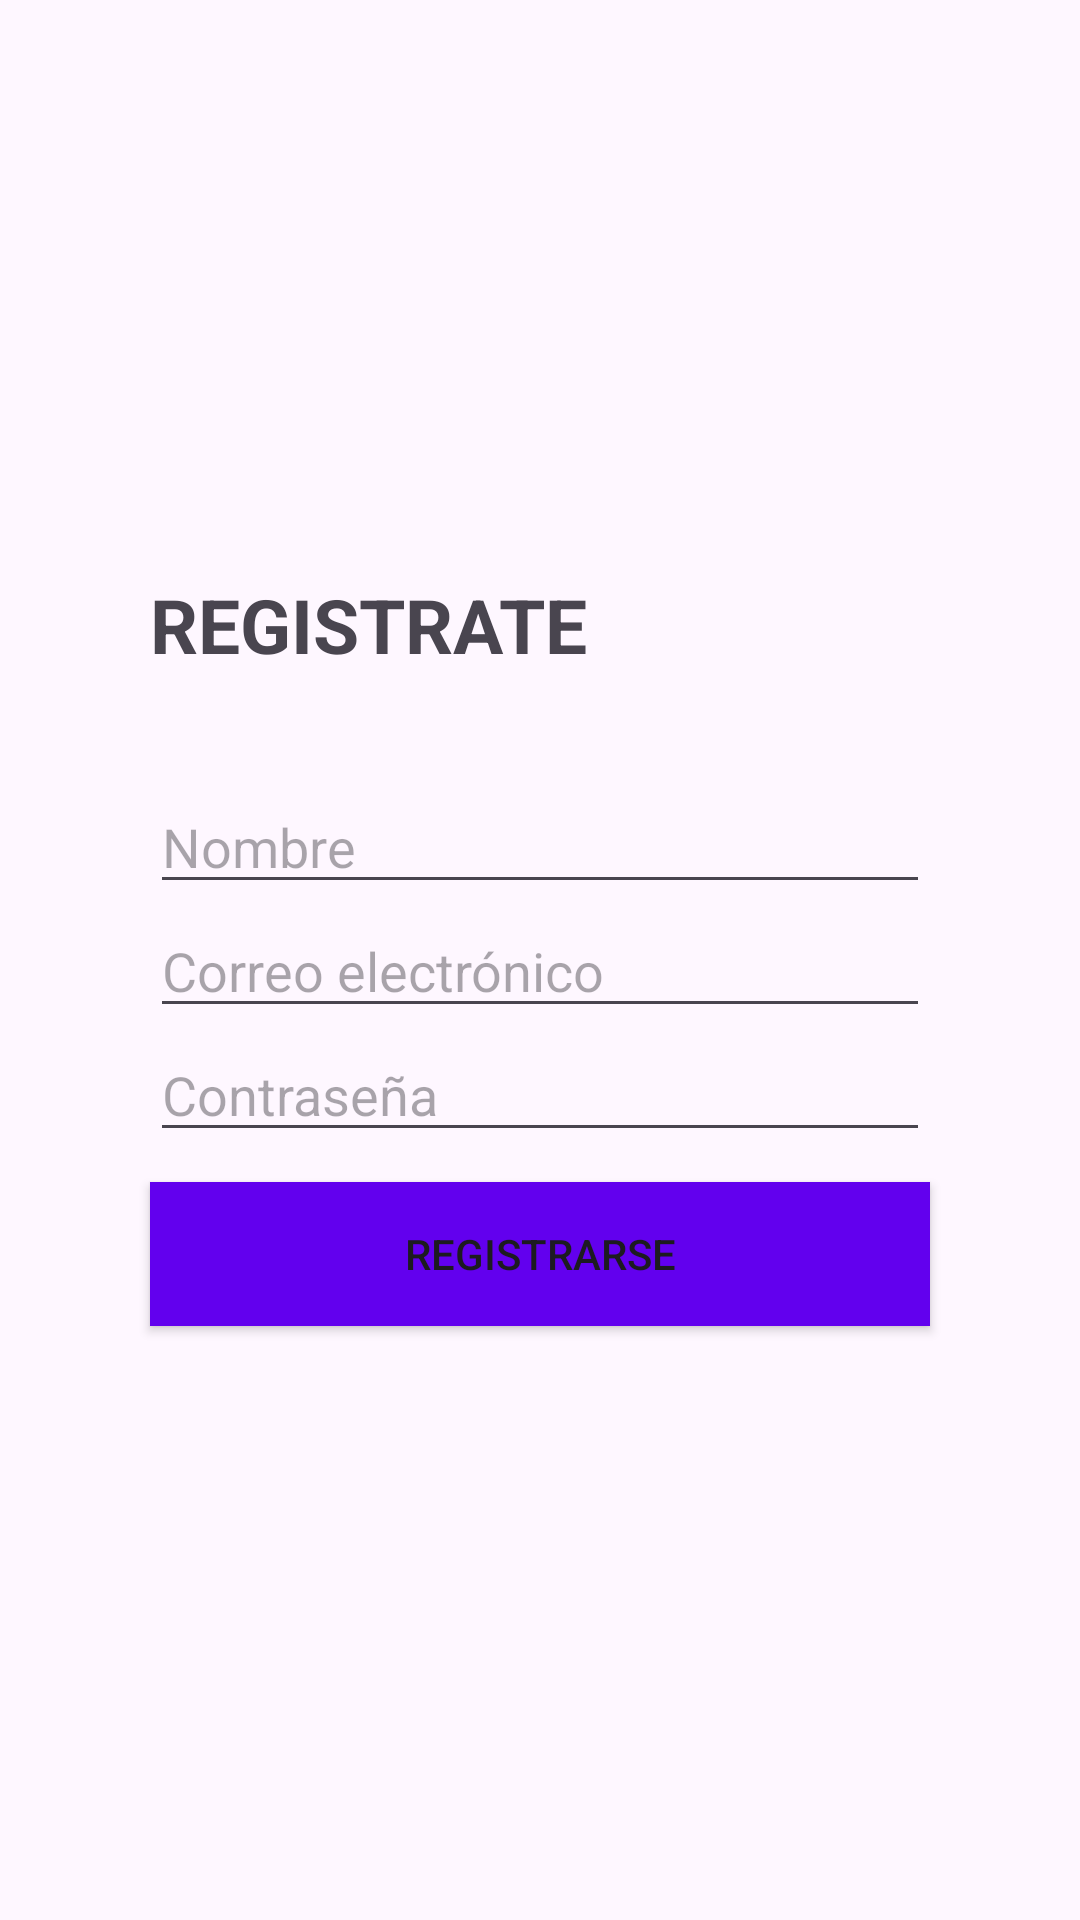

Reconstruct the res/layout file that produces this screen, plus the resources it refers to.
<!-- AndroidManifest.xml: application theme Theme.MusicalG -->
<!-- res/layout/fragment_registro.xml -->
<?xml version="1.0" encoding="utf-8"?>
<androidx.constraintlayout.widget.ConstraintLayout xmlns:android="http://schemas.android.com/apk/res/android"
    xmlns:app="http://schemas.android.com/apk/res-auto"
    xmlns:tools="http://schemas.android.com/tools"
    android:layout_width="match_parent"
    android:layout_height="match_parent">

    <EditText
        android:id="@+id/editTextName"
        android:layout_width="260dp"
        android:layout_height="wrap_content"
        android:layout_marginTop="260dp"
        android:hint="Nombre"
        app:layout_constraintEnd_toEndOf="parent"
        app:layout_constraintStart_toStartOf="parent"
        app:layout_constraintTop_toTopOf="parent" />

    <EditText
        android:id="@+id/editTextEmail"
        android:layout_width="260dp"
        android:layout_height="wrap_content"
        android:hint="Correo electrónico"
        app:layout_constraintEnd_toEndOf="parent"
        app:layout_constraintStart_toStartOf="parent"
        app:layout_constraintTop_toBottomOf="@+id/editTextName" />

    <EditText
        android:id="@+id/editTextPassword"
        android:layout_width="260dp"
        android:layout_height="wrap_content"
        android:hint="Contraseña"
        android:inputType="textPassword"
        app:layout_constraintEnd_toEndOf="parent"
        app:layout_constraintStart_toStartOf="parent"
        app:layout_constraintTop_toBottomOf="@+id/editTextEmail" />

    <Button
        android:id="@+id/buttonSubmit"
        android:layout_width="260dp"
        android:layout_height="wrap_content"
        android:layout_marginTop="10dp"
        android:text="Registrarse"
        android:background="@drawable/square_button_background"
        app:layout_constraintEnd_toEndOf="parent"
        app:layout_constraintStart_toStartOf="parent"
        app:layout_constraintTop_toBottomOf="@+id/editTextPassword" />

    <TextView
        android:id="@+id/textView2"
        android:layout_width="260dp"
        android:layout_height="wrap_content"
        android:layout_marginBottom="35dp"
        android:text="REGISTRATE"
        android:textSize="25sp"
        android:textStyle="bold"
        app:layout_constraintBottom_toTopOf="@+id/editTextName"
        app:layout_constraintEnd_toEndOf="parent"
        app:layout_constraintStart_toStartOf="parent" />

</androidx.constraintlayout.widget.ConstraintLayout>
<!-- resources referenced by this layout -->
<resources>
  <!-- drawable square_button_background (drawable) -->
  <?xml version="1.0" encoding="utf-8"?>
  <shape xmlns:android="http://schemas.android.com/apk/res/android">
      <solid android:color="@color/colorPrimary" />
      <corners android:radius="0dp" />
  </shape>
  <style name="Theme.MusicalG" parent="Base.Theme.MusicalG" />
  <style name="Base.Theme.MusicalG" parent="Theme.Material3.DayNight.NoActionBar">
          
          
      </style>
  <!-- not gathered from this repository: default colours our renderer supplied (Android Studio template values) -->
  <color name="colorPrimary">#FF6200EE</color>
</resources>
